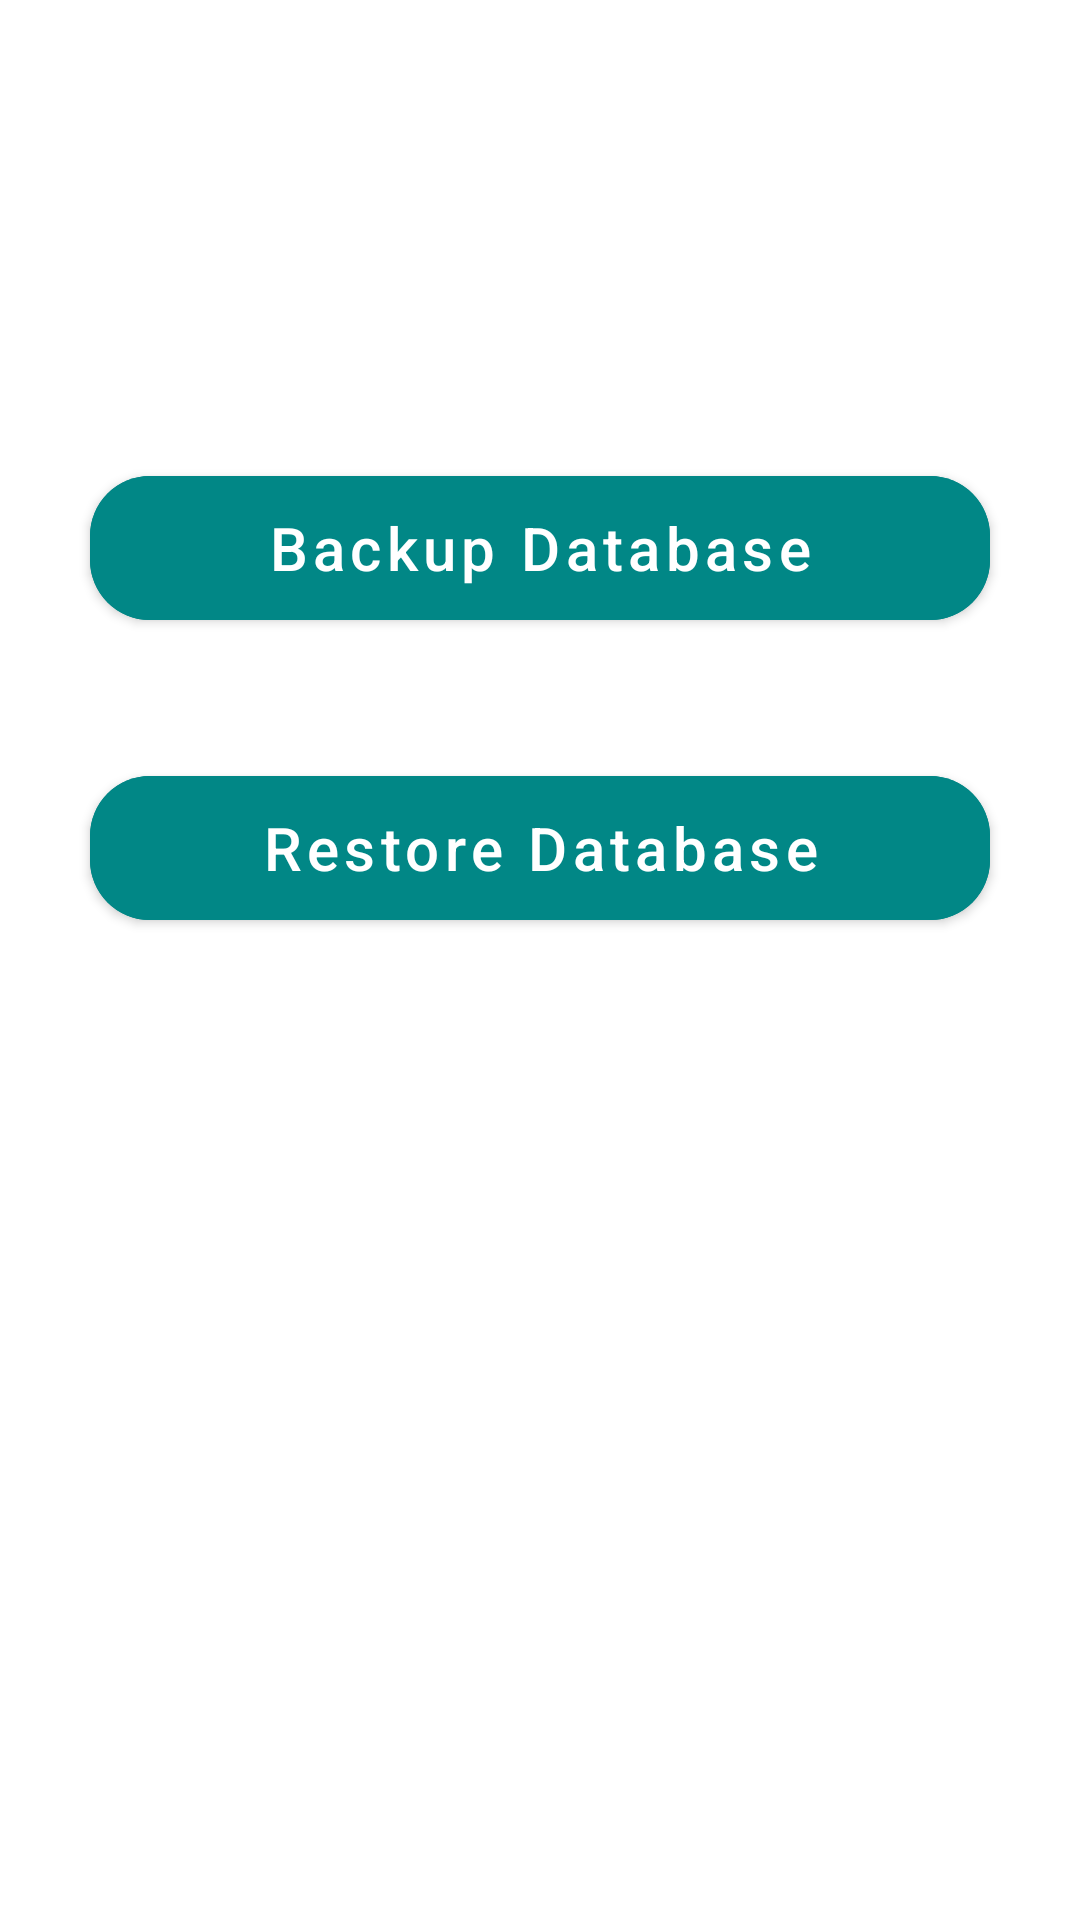

Here is an Android app screen rendered from its layout file. Give the layout XML and the strings, colors and styles it references.
<!-- AndroidManifest.xml: application theme Theme.CalorieCalculator -->
<!-- res/layout/fragment_backup_restore.xml -->
<?xml version="1.0" encoding="utf-8"?>
<androidx.constraintlayout.widget.ConstraintLayout
    xmlns:android="http://schemas.android.com/apk/res/android"
    xmlns:app="http://schemas.android.com/apk/res-auto"
    xmlns:tools="http://schemas.android.com/tools"
    android:layout_width="match_parent"
    android:layout_height="match_parent"
    tools:context=".ui.backupRestore.BackupRestoreFragment">

    <com.google.android.material.button.MaterialButton
        android:id="@+id/btn_backup"
        android:layout_width="0dp"
        android:layout_height="60dp"
        android:layout_marginHorizontal="30dp"
        android:layout_marginTop="10dp"
        android:backgroundTint="@color/design_default_color_secondary_variant"
        android:text="@string/backup_database"
        android:textAllCaps="false"
        android:textSize="20sp"
        app:cornerRadius="20dp"
        app:layout_constraintBottom_toBottomOf="parent"
        app:layout_constraintLeft_toLeftOf="parent"
        app:layout_constraintRight_toRightOf="parent"
        app:layout_constraintTop_toTopOf="parent"
        app:layout_constraintVertical_bias="0.25" />

    <com.google.android.material.button.MaterialButton
        android:id="@+id/btn_restore"
        android:layout_width="0dp"
        android:layout_height="60dp"
        android:layout_marginHorizontal="30dp"
        android:layout_marginTop="40dp"
        android:backgroundTint="@color/design_default_color_secondary_variant"
        android:text="@string/restore_database"
        android:textAllCaps="false"
        android:textSize="20sp"
        app:cornerRadius="20dp"
        app:layout_constraintLeft_toLeftOf="parent"
        app:layout_constraintRight_toRightOf="parent"
        app:layout_constraintTop_toBottomOf="@id/btn_backup" />

</androidx.constraintlayout.widget.ConstraintLayout>
<!-- resources referenced by this layout -->
<resources>
  <string name="backup_database">Backup Database</string>
  <string name="restore_database">Restore Database</string>
  <style name="Theme.CalorieCalculator" parent="Theme.MaterialComponents.DayNight.NoActionBar">
          
          <item name="colorPrimary">@color/purple_500</item>
          <item name="colorPrimaryVariant">@color/purple_700</item>
          <item name="colorOnPrimary">@color/white</item>
          
          <item name="colorSecondary">@color/teal_200</item>
          <item name="colorSecondaryVariant">@color/teal_700</item>
          <item name="colorOnSecondary">@color/black</item>
          
          <item name="android:statusBarColor" tools:targetApi="l">?attr/colorPrimaryVariant</item>
          
          <item name="android:colorControlHighlight">@color/design_default_color_secondary_variant</item>
          
          <item name="android:spinnerStyle">@style/myCustomSpinner</item>
          
          <item name="android:textColorPrimary">@color/design_default_color_on_primary</item>
          <item name="android:textColorSecondary">@color/design_default_color_on_primary</item>
          <item name="android:itemTextAppearance">@style/myCustomMenuTextAppearance</item>
      </style>
  <color name="purple_500">#FF6200EE</color>
  <color name="purple_700">#FF3700B3</color>
  <color name="white">#FFFFFFFF</color>
  <color name="teal_200">#FF03DAC5</color>
  <color name="teal_700">#FF018786</color>
  <color name="black">#FF000000</color>
  <style name="myCustomSpinner" parent="Widget.AppCompat.Spinner.Underlined">
          <item name="android:textSize">16sp</item>
          <item name="android:textColor">@color/design_default_color_on_secondary</item>
          <item name="android:backgroundTint">#757575</item>
      </style>
  <style name="myCustomMenuTextAppearance" parent="@android:style/TextAppearance.Widget.IconMenu.Item">
          <item name="android:textColor">@color/design_default_color_on_secondary</item>
      </style>
</resources>
